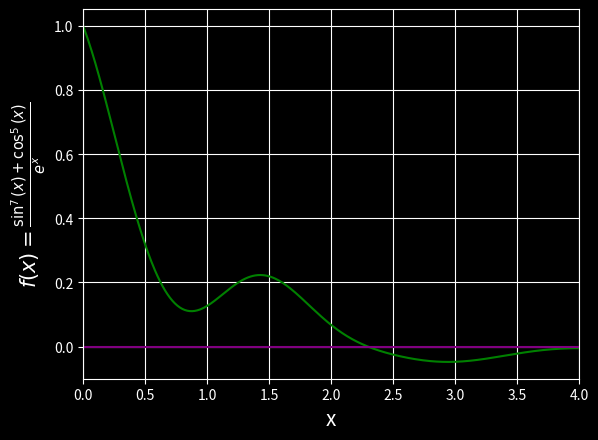

Reproduce this figure in Python.
import numpy as np
import matplotlib.pyplot as plt

def f(x_inp:np.ndarray):
    return (np.sin(x_inp)**7 +np.cos(x_inp)**5)/np.exp(x_inp)

steps = 0.01
x_inp = np.arange(0,4.01,steps)
# print(x_inp)

plt.rcParams["text.usetex"] = False #set to False so that matplotlib will use its own rendering for Latex (as Latex isn't installed on my system)

# print(plt.style.available)
plt.style.use('dark_background')
plt.plot(x_inp, f(x_inp), color = 'green')
plt.plot(x_inp,np.zeros((401,)), color = 'purple') # showing the x-axis to separate 1st and 4th quadrant
plt.xlim(0,4)
plt.grid()
plt.xlabel('x', fontsize = 15)
plt.ylabel(r'$f(x) = \frac{\sin^7(x) + \cos^5(x)}{e^x}$', fontsize = 15)
plt.savefig("Q.4.png")
# plt.show()